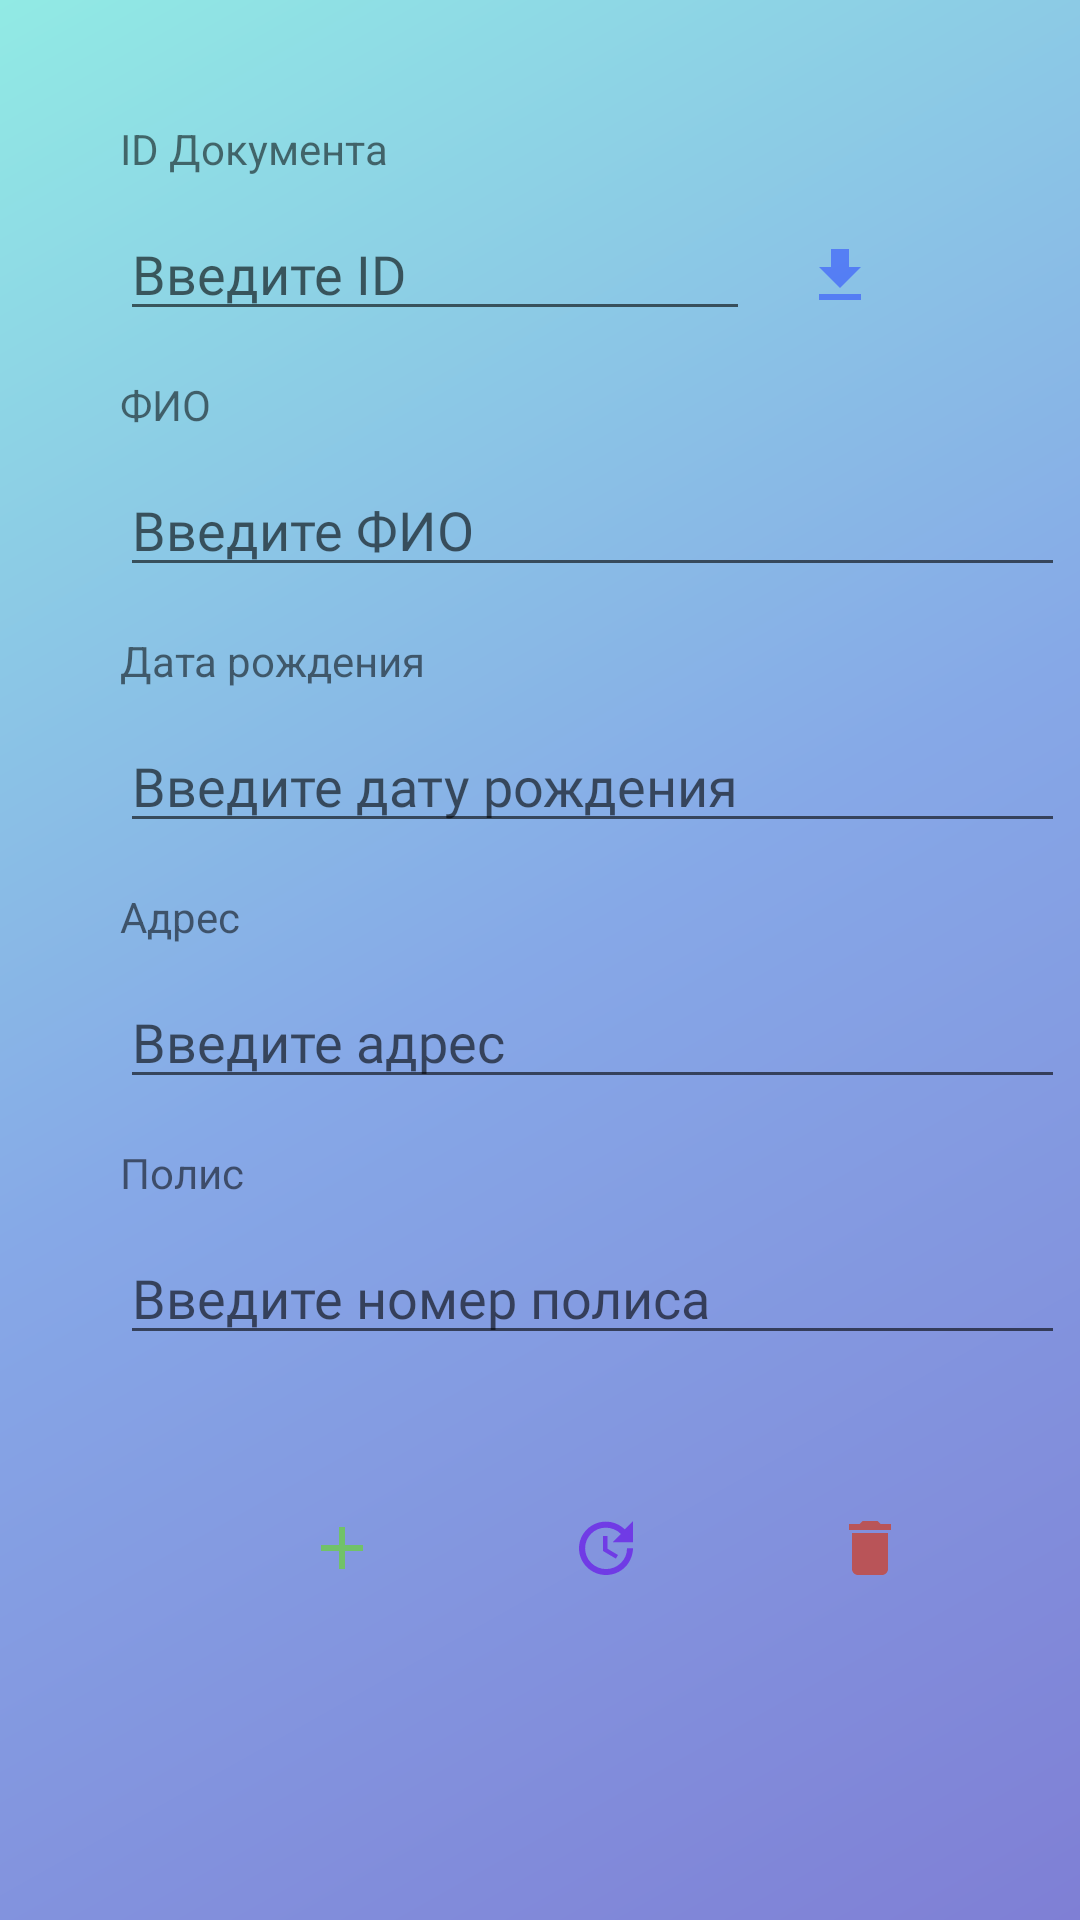

The Android layout XML behind this screen, and the referenced resources:
<!-- AndroidManifest.xml: application theme Theme.SQLserver -->
<!-- res/layout/crud_document.xml -->
<?xml version="1.0" encoding="utf-8"?>
<androidx.constraintlayout.widget.ConstraintLayout xmlns:android="http://schemas.android.com/apk/res/android"
    xmlns:app="http://schemas.android.com/apk/res-auto"
    xmlns:tools="http://schemas.android.com/tools"
    android:layout_width="match_parent"
    android:layout_height="match_parent"
    android:background="@drawable/background_second"
    tools:context=".document.CrudDocument">

    <TextView
        android:id="@+id/textView3"
        android:layout_width="wrap_content"
        android:layout_height="wrap_content"
        android:layout_marginStart="40dp"
        android:layout_marginTop="40dp"
        android:text="ID Документа"
        app:layout_constraintStart_toStartOf="parent"
        app:layout_constraintTop_toTopOf="parent" />

    <EditText
        android:id="@+id/document_id"
        android:layout_width="wrap_content"
        android:layout_height="wrap_content"
        android:layout_marginStart="40dp"
        android:layout_marginTop="10dp"
        android:ems="10"
        android:textColor="#FFFFFF"
        android:hint="Введите ID"
        android:fontFamily="@font/roboto"
        android:inputType="textPersonName"
        app:layout_constraintStart_toStartOf="parent"
        app:layout_constraintTop_toBottomOf="@+id/textView3" />

    <TextView
        android:id="@+id/textView4"
        android:layout_width="wrap_content"
        android:layout_height="wrap_content"
        android:layout_marginStart="40dp"
        android:layout_marginTop="15dp"
        android:text="ФИО"
        app:layout_constraintStart_toStartOf="parent"
        app:layout_constraintTop_toBottomOf="@+id/document_id" />

    <EditText
        android:id="@+id/document_name"
        android:layout_width="wrap_content"
        android:layout_height="wrap_content"
        android:layout_marginStart="40dp"
        android:layout_marginTop="10dp"
        android:ems="15"
        android:textColor="#FFFFFF"
        android:hint="Введите ФИО"
        android:fontFamily="@font/roboto"
        android:inputType="textPersonName"
        app:layout_constraintStart_toStartOf="parent"
        app:layout_constraintTop_toBottomOf="@+id/textView4" />

    <TextView
        android:id="@+id/textView5"
        android:layout_width="wrap_content"
        android:layout_height="wrap_content"
        android:layout_marginStart="40dp"
        android:layout_marginTop="15dp"
        android:text="Дата рождения"
        app:layout_constraintStart_toStartOf="parent"
        app:layout_constraintTop_toBottomOf="@+id/document_name" />

    <EditText
        android:id="@+id/document_birth"
        android:layout_width="wrap_content"
        android:layout_height="wrap_content"
        android:layout_marginStart="40dp"
        android:layout_marginTop="10dp"
        android:ems="15"
        android:textColor="#FFFFFF"
        android:hint="Введите дату рождения"
        android:fontFamily="@font/roboto"
        android:inputType="textPersonName"
        app:layout_constraintStart_toStartOf="parent"
        app:layout_constraintTop_toBottomOf="@+id/textView5" />

    <TextView
        android:id="@+id/textView6"
        android:layout_width="wrap_content"
        android:layout_height="wrap_content"
        android:layout_marginStart="40dp"
        android:layout_marginTop="15dp"
        android:text="Адрес"
        app:layout_constraintStart_toStartOf="parent"
        app:layout_constraintTop_toBottomOf="@+id/document_birth" />

    <EditText
        android:id="@+id/document_address"
        android:layout_width="wrap_content"
        android:layout_height="wrap_content"
        android:layout_marginStart="40dp"
        android:layout_marginTop="10dp"
        android:ems="15"
        android:textColor="#FFFFFF"
        android:hint="Введите адрес"
        android:fontFamily="@font/roboto"
        android:inputType="textPersonName"
        app:layout_constraintStart_toStartOf="parent"
        app:layout_constraintTop_toBottomOf="@+id/textView6" />

    <TextView
        android:id="@+id/textView7"
        android:layout_width="wrap_content"
        android:layout_height="wrap_content"
        android:layout_marginStart="40dp"
        android:layout_marginTop="15dp"
        android:text="Полис"
        app:layout_constraintStart_toStartOf="parent"
        app:layout_constraintTop_toBottomOf="@+id/document_address" />

    <EditText
        android:id="@+id/document_policy"
        android:layout_width="wrap_content"
        android:layout_height="wrap_content"
        android:layout_marginStart="40dp"
        android:layout_marginTop="10dp"
        android:ems="15"
        android:textColor="#FFFFFF"
        android:hint="Введите номер полиса"
        android:fontFamily="@font/roboto"
        android:inputType="textPersonName"
        app:layout_constraintStart_toStartOf="parent"
        app:layout_constraintTop_toBottomOf="@+id/textView7" />

    <ImageButton
        android:id="@+id/btnAddDoc"
        android:layout_width="48dp"
        android:layout_height="48dp"
        android:background="@drawable/buttons_crud"
        android:layout_marginStart="90dp"
        android:layout_marginBottom="100dp"
        app:layout_constraintBottom_toBottomOf="parent"
        app:layout_constraintStart_toStartOf="parent"
        app:srcCompat="@drawable/ic_add" />

    <ImageButton
        android:id="@+id/btnUpdateDoc"
        android:layout_width="48dp"
        android:layout_height="48dp"
        android:background="@drawable/buttons_crud"
        android:layout_marginStart="40dp"
        android:layout_marginBottom="100dp"
        app:layout_constraintBottom_toBottomOf="parent"
        app:layout_constraintStart_toEndOf="@+id/btnAddDoc"
        app:srcCompat="@drawable/ic_update" />

    <ImageButton
        android:id="@+id/btnDeleteDoc"
        android:layout_width="48dp"
        android:layout_height="48dp"
        android:background="@drawable/buttons_crud"
        android:layout_marginStart="40dp"
        android:layout_marginBottom="100dp"
        app:layout_constraintBottom_toBottomOf="parent"
        app:layout_constraintStart_toEndOf="@+id/btnUpdateDoc"
        app:srcCompat="@drawable/ic_delete" />

    <ImageButton
        android:id="@+id/btnGetDoc"
        android:layout_width="48dp"
        android:layout_height="48dp"
        android:background="@drawable/buttons_crud"
        android:layout_marginTop="68dp"
        android:layout_marginEnd="56dp"
        app:layout_constraintEnd_toEndOf="parent"
        app:layout_constraintTop_toTopOf="parent"
        app:srcCompat="@drawable/ic_get" />

</androidx.constraintlayout.widget.ConstraintLayout>
<!-- resources referenced by this layout -->
<resources>
  <!-- drawable background_second (drawable) -->
  <?xml version="1.0" encoding="utf-8"?>
  <shape xmlns:android="http://schemas.android.com/apk/res/android"
      android:shape="rectangle" >
  
      <gradient
          android:angle="315"
          android:endColor="#7F7FD5"
          android:centerColor="#86A8E7"
          android:startColor="#91EAE4"
          android:type="linear" />
  
  </shape>
  <!-- drawable ic_add (drawable-anydpi) -->
  <vector xmlns:android="http://schemas.android.com/apk/res/android"
      android:width="24dp"
      android:height="24dp"
      android:viewportWidth="24"
      android:viewportHeight="24"
      android:tint="#64DD17"
      android:alpha="0.6">
    <path
        android:fillColor="@android:color/white"
        android:pathData="M19,13h-6v6h-2v-6H5v-2h6V5h2v6h6v2z"/>
  </vector>
  <!-- drawable ic_delete (drawable-anydpi) -->
  <vector xmlns:android="http://schemas.android.com/apk/res/android"
      android:width="24dp"
      android:height="24dp"
      android:viewportWidth="24"
      android:viewportHeight="24"
      android:tint="#DD2C00"
      android:alpha="0.6">
    <path
        android:fillColor="@android:color/white"
        android:pathData="M6,19c0,1.1 0.9,2 2,2h8c1.1,0 2,-0.9 2,-2V7H6v12zM19,4h-3.5l-1,-1h-5l-1,1H5v2h14V4z"/>
  </vector>
  <!-- drawable ic_get (drawable-anydpi) -->
  <vector xmlns:android="http://schemas.android.com/apk/res/android"
      android:width="24dp"
      android:height="24dp"
      android:viewportWidth="24"
      android:viewportHeight="24"
      android:tint="#304FFE"
      android:alpha="0.6">
    <path
        android:fillColor="@android:color/white"
        android:pathData="M19,9h-4V3H9v6H5l7,7 7,-7zM5,18v2h14v-2H5z"/>
  </vector>
  <!-- drawable ic_update (drawable-anydpi) -->
  <vector xmlns:android="http://schemas.android.com/apk/res/android"
      android:width="24dp"
      android:height="24dp"
      android:viewportWidth="24"
      android:viewportHeight="24"
      android:tint="#6200EA"
      android:alpha="0.6">
    <path
        android:fillColor="@android:color/white"
        android:pathData="M21,10.12h-6.78l2.74,-2.82c-2.73,-2.7 -7.15,-2.8 -9.88,-0.1c-2.73,2.71 -2.73,7.08 0,9.79s7.15,2.71 9.88,0C18.32,15.65 19,14.08 19,12.1h2c0,1.98 -0.88,4.55 -2.64,6.29c-3.51,3.48 -9.21,3.48 -12.72,0c-3.5,-3.47 -3.53,-9.11 -0.02,-12.58s9.14,-3.47 12.65,0L21,3V10.12zM12.5,8v4.25l3.5,2.08l-0.72,1.21L11,13V8H12.5z"/>
  </vector>
  <style name="Theme.SQLserver" parent="Theme.AppCompat.Light.NoActionBar">
          
          <item name="colorPrimary">@color/purple_500</item>
          <item name="colorPrimaryVariant">#2ABAAD</item>
          <item name="colorOnPrimary">@color/white</item>
          
          <item name="colorSecondary">@color/teal_200</item>
          <item name="colorSecondaryVariant">@color/teal_700</item>
          <item name="colorOnSecondary">@color/black</item>
          
          <item name="android:statusBarColor" tools:targetApi="l">?attr/colorPrimaryVariant</item>
          
      </style>
  <color name="purple_500">#51AF83</color>
  <color name="white">#FFFFFFFF</color>
  <color name="teal_200">#FF03DAC5</color>
  <color name="teal_700">#FF018786</color>
  <color name="black">#FF000000</color>
</resources>
